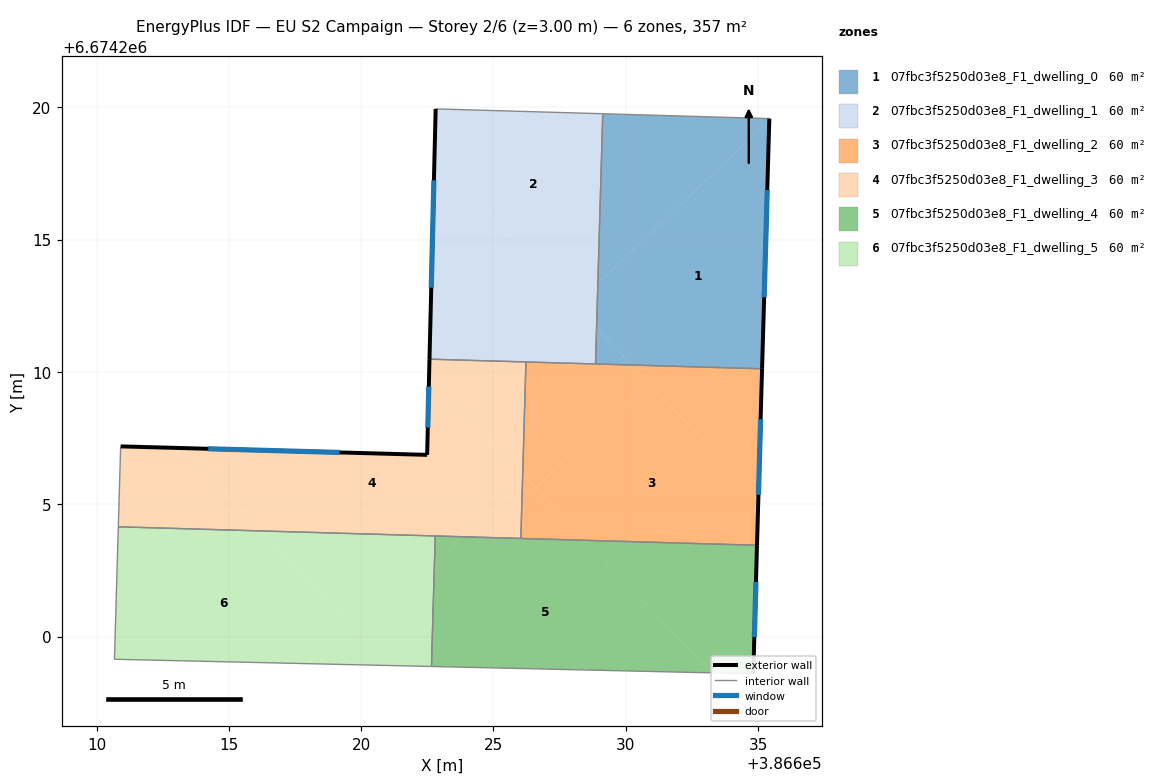
=== STOREY PLAN SPEC (per zone: floor XY polygon, exterior-wall plan segments, windows/doors) ===
zone 1: 07fbc3f5250d03e8_F1_dwelling_0  (59.6 m²)
  floor: (386635.42, 6674219.51) (386635.15, 6674210.12) (386630.22, 6674210.26) (386628.90, 6674211.65) (386628.95, 6674213.35)
  floor: (386635.43, 6674219.58) (386635.42, 6674219.51) (386628.95, 6674213.35) (386629.13, 6674219.76)
  floor: (386628.90, 6674211.65) (386630.22, 6674210.26) (386628.86, 6674210.30)
  exterior wall: (386635.15, 6674210.12) – (386635.43, 6674219.58)  [9.5 m]
    window: (386635.23, 6674212.82) – (386635.35, 6674216.87)  [5.2 m²]
  interior walls: 3
zone 2: 07fbc3f5250d03e8_F1_dwelling_1  (59.6 m²)
  floor: (386629.13, 6674219.76) (386628.95, 6674213.35) (386628.07, 6674212.52) (386622.77, 6674218.10) (386622.82, 6674219.94)
  floor: (386628.95, 6674213.35) (386628.90, 6674211.65) (386628.07, 6674212.52)
  floor: (386622.77, 6674218.10) (386628.90, 6674211.65) (386628.86, 6674210.30) (386622.58, 6674210.48)
  exterior wall: (386622.82, 6674219.94) – (386622.58, 6674210.48)  [9.5 m]
    window: (386622.75, 6674217.24) – (386622.65, 6674213.19)  [5.2 m²]
  interior walls: 4
zone 3: 07fbc3f5250d03e8_F1_dwelling_2  (59.6 m²)
  floor: (386630.82, 6674209.63) (386635.01, 6674205.22) (386634.96, 6674203.45) (386628.48, 6674203.64) (386626.60, 6674205.62)
  floor: (386635.15, 6674210.12) (386635.01, 6674205.22) (386630.22, 6674210.26)
  floor: (386626.21, 6674206.03) (386628.48, 6674203.64) (386626.04, 6674203.71) (386626.10, 6674205.92)
  floor: (386626.11, 6674206.13) (386626.21, 6674206.03) (386626.10, 6674205.92)
  floor: (386630.22, 6674210.26) (386630.82, 6674209.63) (386626.60, 6674205.62) (386626.11, 6674206.13) (386626.23, 6674210.38)
  exterior wall: (386634.96, 6674203.45) – (386635.15, 6674210.12)  [6.7 m]
    window: (386635.02, 6674205.35) – (386635.10, 6674208.21)  [3.7 m²]
  interior walls: 4
zone 4: 07fbc3f5250d03e8_F1_dwelling_3  (59.6 m²)
  floor: (386626.23, 6674210.38) (386626.11, 6674206.13) (386622.57, 6674209.86) (386622.58, 6674210.48)
  floor: (386622.57, 6674209.86) (386626.11, 6674206.13) (386626.10, 6674205.92) (386623.84, 6674203.77) (386616.21, 6674203.99) (386613.24, 6674207.12) (386622.49, 6674206.87)
  floor: (386613.24, 6674207.12) (386616.21, 6674203.99) (386610.82, 6674204.15) (386610.91, 6674207.19)
  floor: (386626.10, 6674205.92) (386626.04, 6674203.71) (386623.84, 6674203.77)
  exterior wall: (386622.58, 6674210.48) – (386622.49, 6674206.87)  [3.6 m]
    window: (386622.56, 6674209.45) – (386622.52, 6674207.90)  [2.0 m²]
  exterior wall: (386622.49, 6674206.87) – (386610.91, 6674207.19)  [11.6 m]
    window: (386619.18, 6674206.96) – (386614.22, 6674207.10)  [6.4 m²]
  interior walls: 5
zone 5: 07fbc3f5250d03e8_F1_dwelling_4  (59.6 m²)
  floor: (386628.48, 6674203.64) (386633.24, 6674198.63) (386622.66, 6674198.87) (386622.77, 6674202.76) (386623.84, 6674203.77)
  floor: (386634.96, 6674203.45) (386634.82, 6674198.59) (386633.24, 6674198.63) (386628.48, 6674203.64)
  floor: (386623.84, 6674203.77) (386622.77, 6674202.76) (386622.80, 6674203.80)
  exterior wall: (386634.82, 6674198.59) – (386634.96, 6674203.45)  [4.9 m]
    window: (386634.86, 6674199.98) – (386634.92, 6674202.06)  [2.7 m²]
  interior walls: 4
zone 6: 07fbc3f5250d03e8_F1_dwelling_5  (59.6 m²)
  floor: (386622.80, 6674203.80) (386622.77, 6674202.76) (386619.94, 6674200.07) (386616.21, 6674203.99)
  floor: (386622.77, 6674202.76) (386622.66, 6674198.87) (386621.05, 6674198.90) (386619.94, 6674200.07)
  floor: (386616.21, 6674203.99) (386621.05, 6674198.90) (386610.68, 6674199.14) (386610.82, 6674204.15)
  interior walls: 4

=== DERIVED (storey summary) ===
Building: EU S2 Campaign
Storey: 2 of 6  (floor level z = 3.00 m)
Storey gross floor area: 357.5 m²
Zones on this storey: 6
  - 07fbc3f5250d03e8_F1_dwelling_0: floor 59.6 m²; exterior wall 9.5 m (28.4 m²); 1 window(s) 5.2 m²; WWR 18.4%
  - 07fbc3f5250d03e8_F1_dwelling_1: floor 59.6 m²; exterior wall 9.5 m (28.4 m²); 1 window(s) 5.2 m²; WWR 18.4%
  - 07fbc3f5250d03e8_F1_dwelling_2: floor 59.6 m²; exterior wall 6.7 m (20.0 m²); 1 window(s) 3.7 m²; WWR 18.4%
  - 07fbc3f5250d03e8_F1_dwelling_3: floor 59.6 m²; exterior wall 15.2 m (45.6 m²); 2 window(s) 8.4 m²; WWR 18.4%
  - 07fbc3f5250d03e8_F1_dwelling_4: floor 59.6 m²; exterior wall 4.9 m (14.6 m²); 1 window(s) 2.7 m²; WWR 18.4%
  - 07fbc3f5250d03e8_F1_dwelling_5: floor 59.6 m²
Zone adjacency (shared interzone walls):
  - 07fbc3f5250d03e8_F1_dwelling_0 ↔ 07fbc3f5250d03e8_F1_dwelling_1
  - 07fbc3f5250d03e8_F1_dwelling_0 ↔ 07fbc3f5250d03e8_F1_dwelling_2
  - 07fbc3f5250d03e8_F1_dwelling_1 ↔ 07fbc3f5250d03e8_F1_dwelling_2
  - 07fbc3f5250d03e8_F1_dwelling_1 ↔ 07fbc3f5250d03e8_F1_dwelling_3
  - 07fbc3f5250d03e8_F1_dwelling_2 ↔ 07fbc3f5250d03e8_F1_dwelling_3
  - 07fbc3f5250d03e8_F1_dwelling_2 ↔ 07fbc3f5250d03e8_F1_dwelling_4
  - 07fbc3f5250d03e8_F1_dwelling_3 ↔ 07fbc3f5250d03e8_F1_dwelling_4
  - 07fbc3f5250d03e8_F1_dwelling_3 ↔ 07fbc3f5250d03e8_F1_dwelling_5
  - 07fbc3f5250d03e8_F1_dwelling_4 ↔ 07fbc3f5250d03e8_F1_dwelling_5